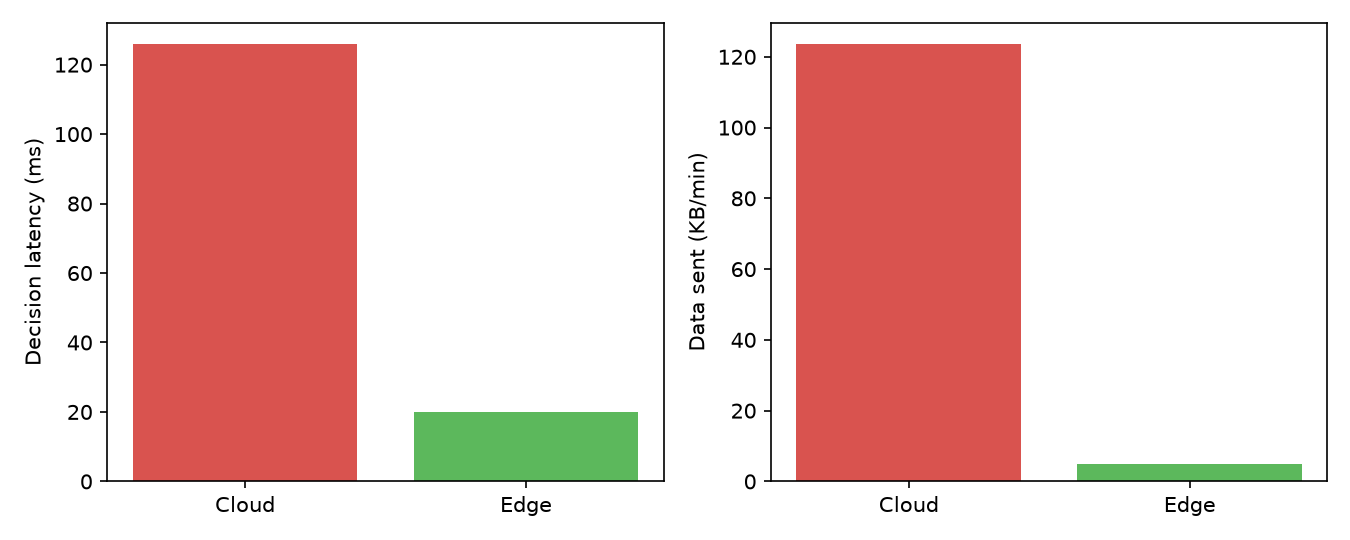

The data file committed next to this chart (first rows):
, Cloud, Edge, Improvement
Mean decision latency (ms), 125.8, 20.0, 84.1%
P95 latency (ms), 173.1, 20.0, 88.4%
Data sent (KB/min), 123.5, 4.965, 96.0%
